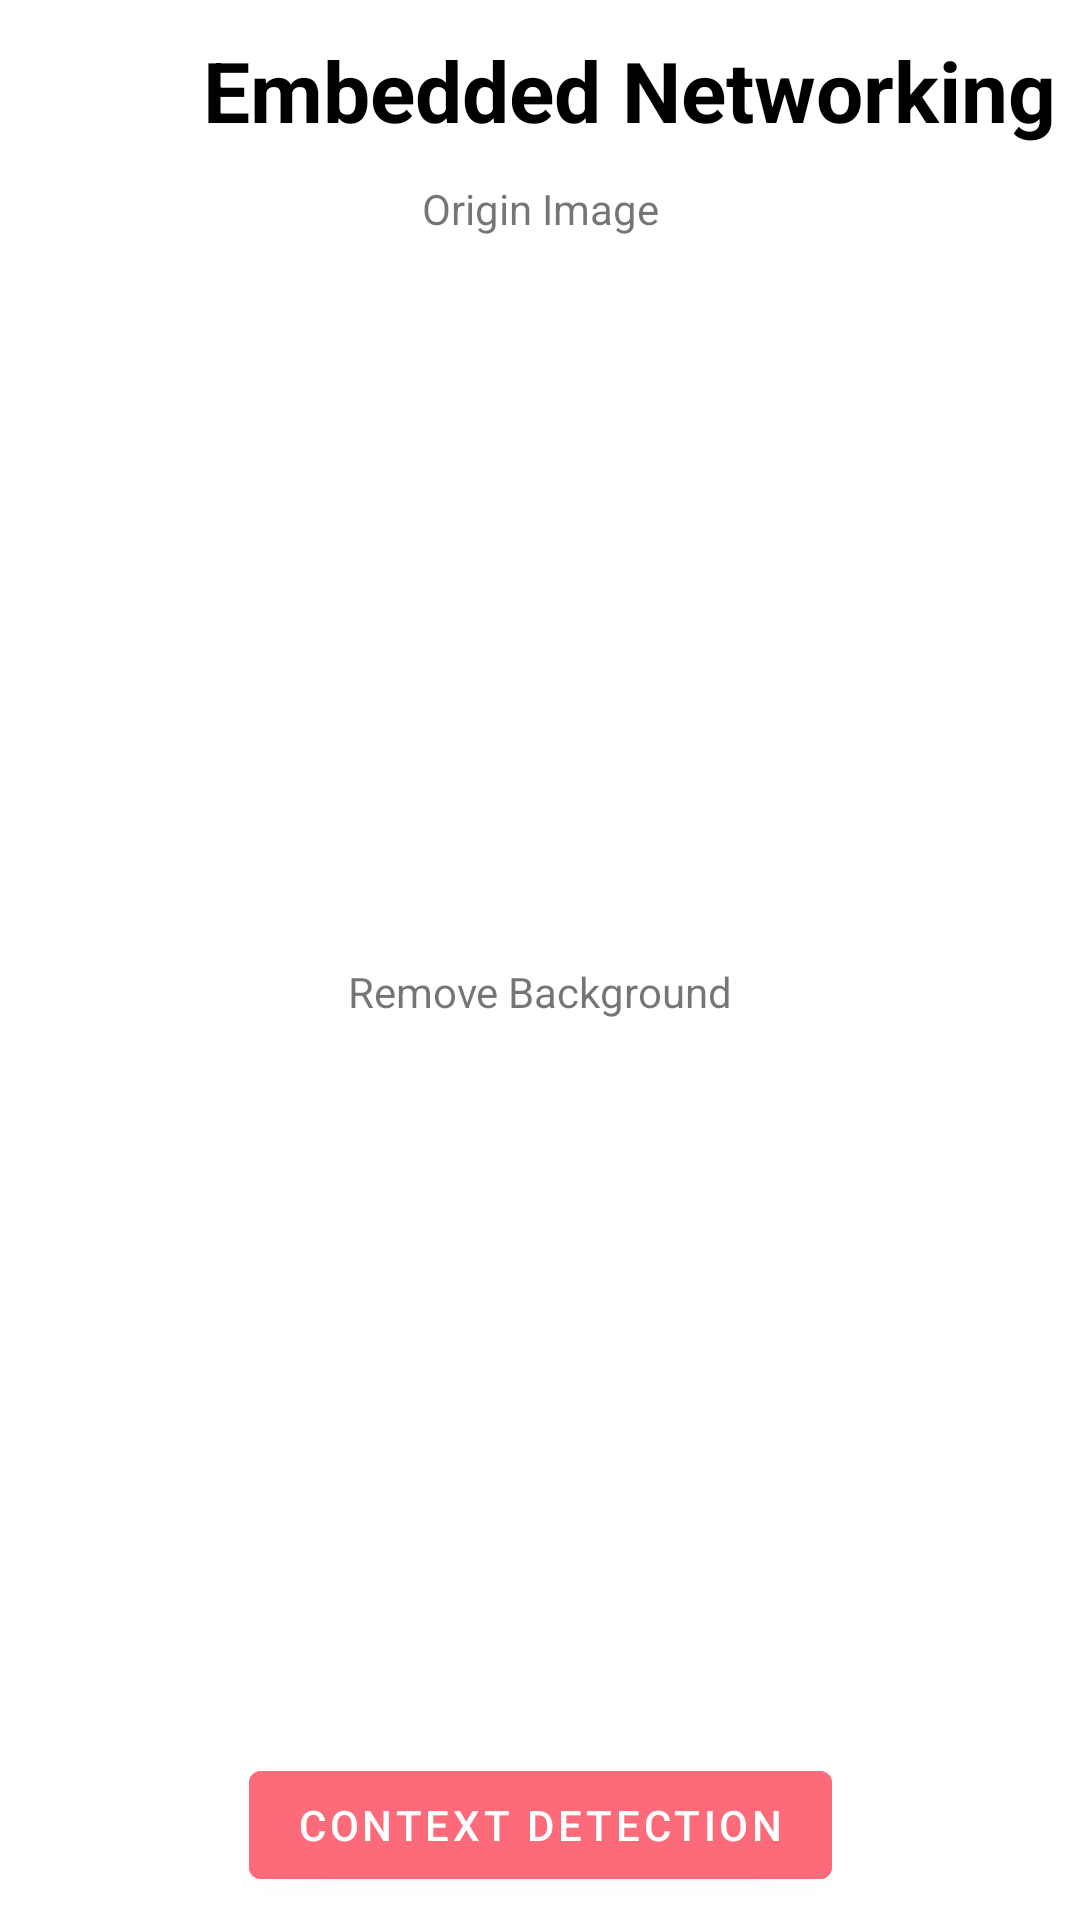

This screen was rendered from an Android layout file. Write that file and the resources it references.
<!-- AndroidManifest.xml: application theme Theme.TTV -->
<!-- res/layout/remove_background.xml -->
<?xml version="1.0" encoding="utf-8"?>
<androidx.constraintlayout.widget.ConstraintLayout xmlns:android="http://schemas.android.com/apk/res/android"
    xmlns:app="http://schemas.android.com/apk/res-auto"
    xmlns:tools="http://schemas.android.com/tools"
    android:layout_width="match_parent"
    android:layout_height="match_parent"
    tools:context=".RemoveBackground">

    <LinearLayout
        android:id="@+id/linearLayout"
        android:layout_width="match_parent"
        android:layout_height="wrap_content"
        android:gravity="center"
        android:orientation="horizontal"
        android:paddingTop="5dp"
        android:paddingBottom="5dp"
        tools:ignore="MissingConstraints">
        <ImageView
            android:layout_width="50dp"
            android:layout_height="50dp"
            android:layout_marginRight="10dp"
            android:src="@drawable/logo411vector" />

        <TextView
            android:id="@+id/textView"
            android:layout_width="wrap_content"
            android:layout_height="wrap_content"
            android:text="Embedded Networking"
            android:textColor="@color/black"
            android:textSize="28sp"
            android:textStyle="bold"
            app:layout_constraintBottom_toTopOf="@+id/imageView"
            app:layout_constraintEnd_toEndOf="parent"
            app:layout_constraintStart_toStartOf="parent"
            app:layout_constraintTop_toTopOf="parent" />

    </LinearLayout>


    <ImageView
        android:id="@+id/imgOrigin"
        android:layout_width="300dp"
        android:layout_height="250dp"
        android:src="@drawable/camera"
        app:layout_constraintBottom_toBottomOf="parent"
        app:layout_constraintEnd_toEndOf="parent"
        app:layout_constraintHorizontal_bias="0.495"
        app:layout_constraintStart_toStartOf="parent"
        app:layout_constraintTop_toBottomOf="@+id/linearLayout"
        app:layout_constraintVertical_bias="0.076" />

    <ImageView
        android:id="@+id/imgRemoveBackground"
        android:layout_width="300dp"
        android:layout_height="250dp"
        android:layout_marginTop="2dp"
        android:src="@drawable/camera"
        app:layout_constraintBottom_toBottomOf="parent"
        app:layout_constraintEnd_toEndOf="parent"
        app:layout_constraintHorizontal_bias="0.495"
        app:layout_constraintStart_toStartOf="parent"
        app:layout_constraintTop_toBottomOf="@+id/linearLayout"
        app:layout_constraintVertical_bias="0.804" />

    <Button
        android:id="@+id/btn_contextImage"
        android:layout_width="wrap_content"
        android:layout_height="wrap_content"
        android:backgroundTint="@color/background"
        android:text="Context detection"
        app:layout_constraintBottom_toBottomOf="parent"
        app:layout_constraintEnd_toEndOf="parent"
        app:layout_constraintStart_toStartOf="parent"
        app:layout_constraintTop_toBottomOf="@+id/imgRemoveBackground"
        app:layout_constraintVertical_bias="0.532" />

    <TextView
        android:id="@+id/tv_origin"
        android:layout_width="wrap_content"
        android:layout_height="wrap_content"
        android:text="Origin Image"
        app:layout_constraintBottom_toTopOf="@+id/img_contextView"
        app:layout_constraintEnd_toEndOf="parent"
        app:layout_constraintStart_toStartOf="parent"
        app:layout_constraintTop_toBottomOf="@+id/linearLayout" />

    <TextView
        android:id="@+id/tv_effect"
        android:layout_width="wrap_content"
        android:layout_height="wrap_content"
        android:text="Remove Background"
        app:layout_constraintBottom_toTopOf="@+id/imgRemoveBackground"
        app:layout_constraintEnd_toEndOf="parent"
        app:layout_constraintStart_toStartOf="parent"
        app:layout_constraintTop_toBottomOf="@+id/imgOrigin" />


</androidx.constraintlayout.widget.ConstraintLayout>
<!-- resources referenced by this layout -->
<resources>
  <color name="background">#FD6B7A</color>
  <color name="black">#FF000000</color>
  <style name="Theme.TTV" parent="Base.Theme.TTV" />
  <style name="Base.Theme.TTV" parent="Theme.MaterialComponents.DayNight.NoActionBar">
          <item name="colorPrimary">@color/my_primay</item>
          <item name="colorPrimaryVariant">@color/my_primay</item>
          <item name="colorOnPrimary">@color/white</item>
  
          <item name="colorSecondary">@color/my_secondary</item>
          <item name="colorSecondaryVariant">@color/my_secondary</item>
          <item name="colorOnSecondary">@color/black</item>
  
          <item name="android:statusBarColor">@color/my_primay</item>
      </style>
  <color name="my_primay">#3700B3</color>
  <color name="white">#FFFFFFFF</color>
  <color name="my_secondary">#6200ED</color>
</resources>
